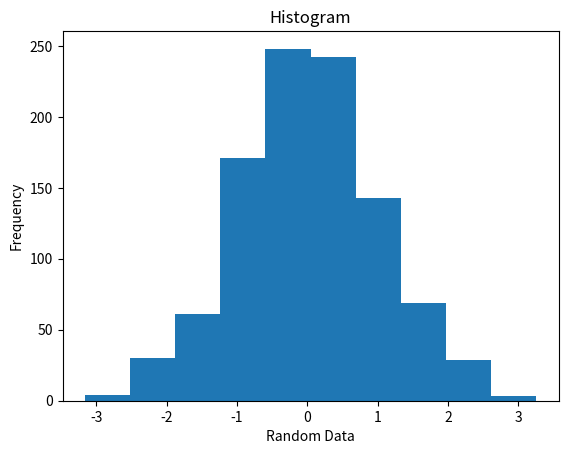

The script that saved this image:
import matplotlib.pyplot as plt
import numpy as np
x = np.random.randn(1000)
plt.title("Histogram")
plt.xlabel("Random Data")
plt.ylabel("Frequency")
plt.hist(x,10)
plt.show